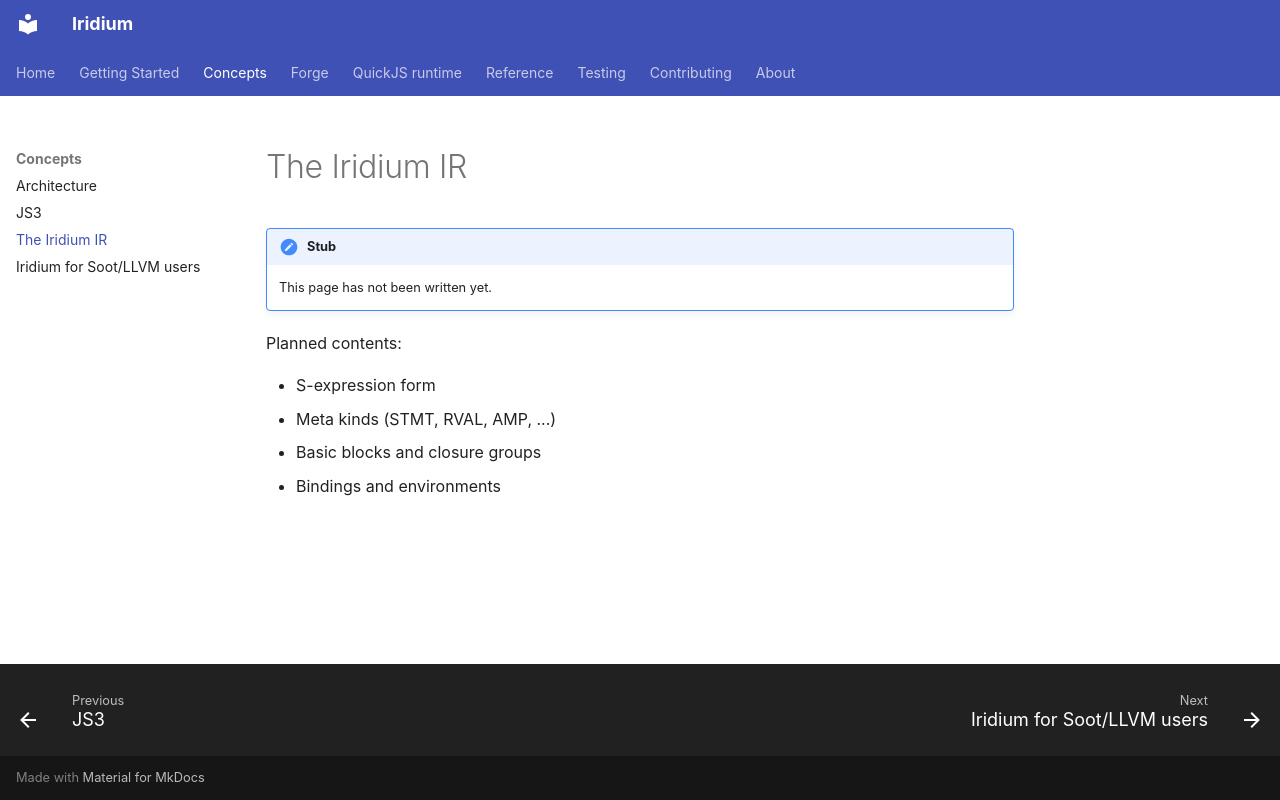

repository: CompL-Research/Iridium · page: concepts/ir/index.html · generator: mkdocs

# The Iridium IR

!!! note "Stub"
    This page has not been written yet.

Planned contents:

- S-expression form
- Meta kinds (STMT, RVAL, AMP, ...)
- Basic blocks and closure groups
- Bindings and environments
